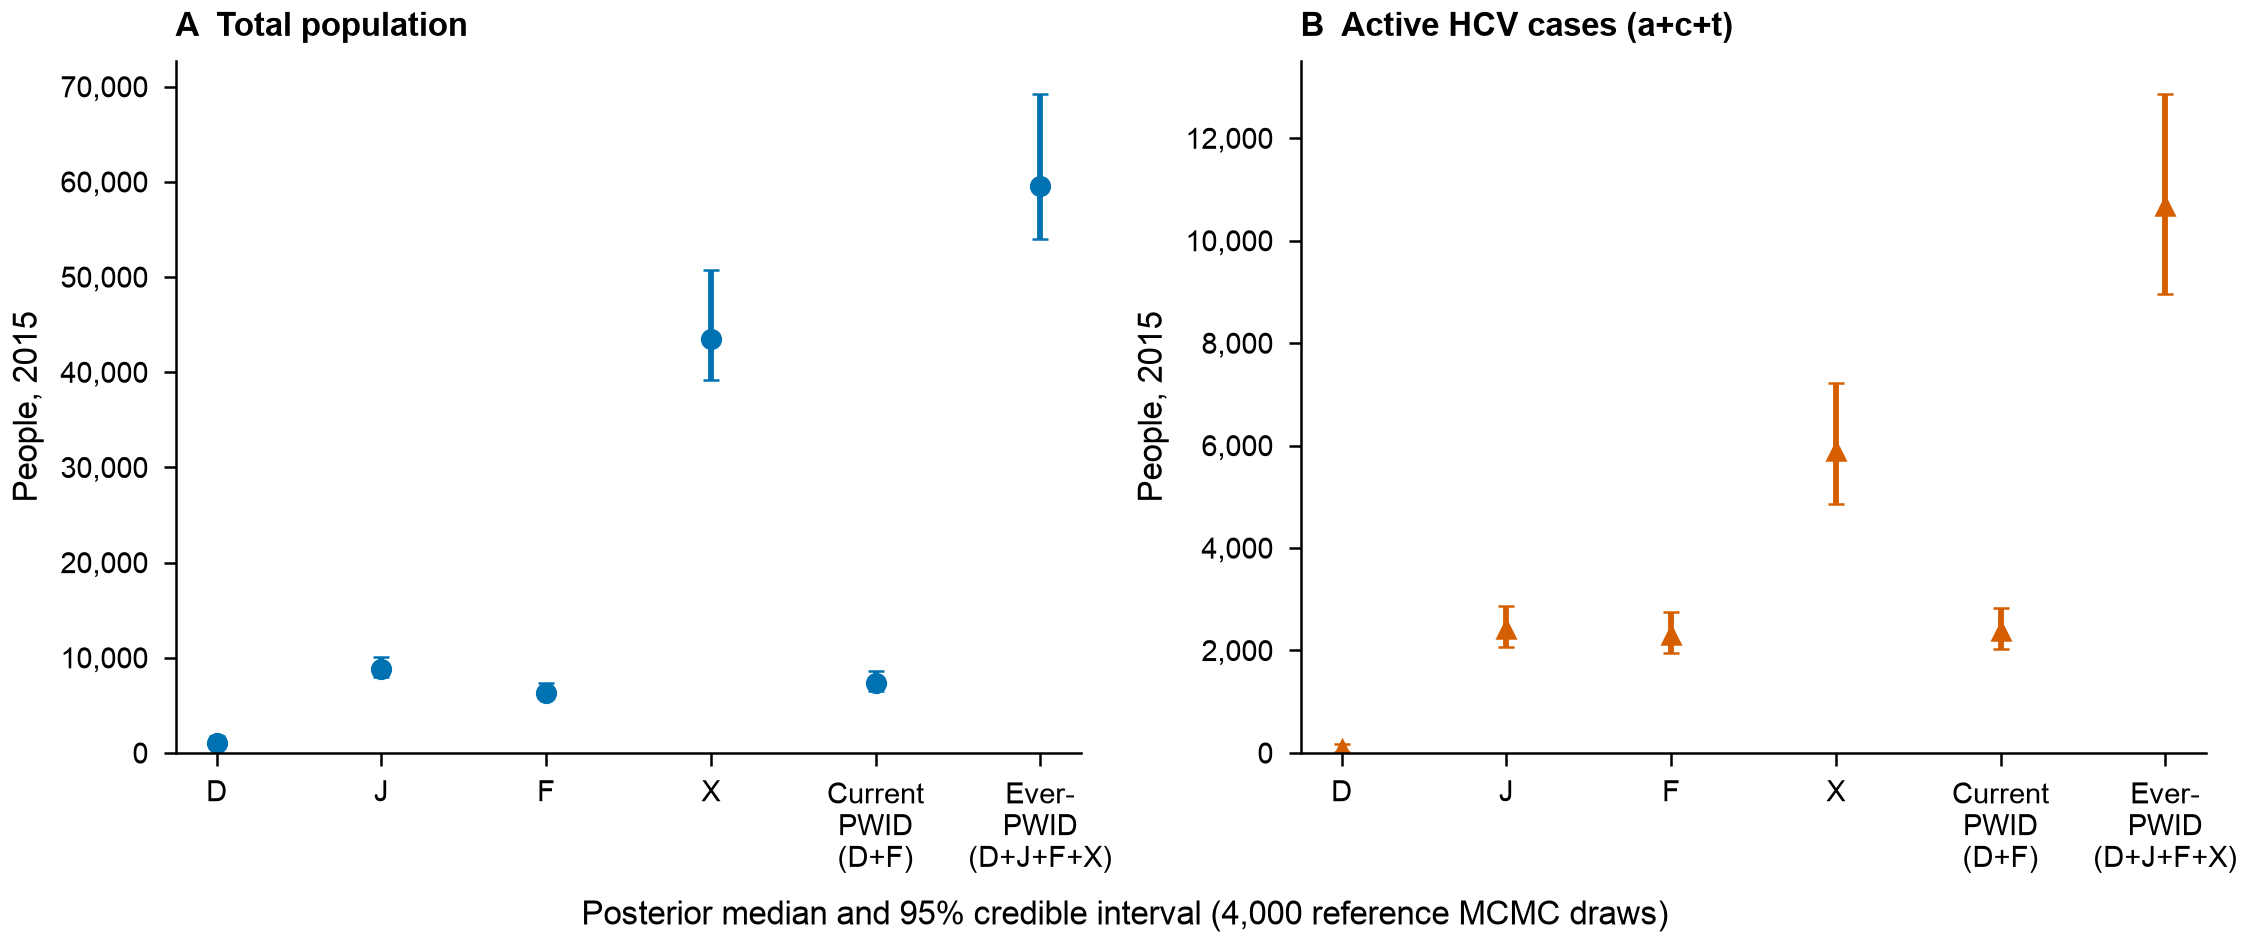

Values plotted in this chart, from the file beside it:
measure, median, lower_95, upper_95, n_draws_used, n_finite_draws, n_equilibrium_pass, posterior_sources, point_estimate, definition
population_D, 1000, 511.1, 1767, 4000, 4000, 4000, mcmc_reference, 1147, u+a+c+t+r; all model states
population_J, 8768, 8000, 10110, 4000, 4000, 4000, mcmc_reference, 8262, u+a+c+t+r; all model states
population_F, 6303, 5736, 7296, 4000, 4000, 4000, mcmc_reference, 5949, u+a+c+t+r; all model states
population_X, 43510, 39167, 50744, 4000, 4000, 4000, mcmc_reference, 41280, u+a+c+t+r; all model states
population_current_PWID, 7332, 6513, 8610, 4000, 4000, 4000, mcmc_reference, 7096, u+a+c+t+r; all model states
population_ever_PWID, 59599, 53968, 69269, 4000, 4000, 4000, mcmc_reference, 56638, u+a+c+t+r; all model states
active_hcv_D, 67.23, 22.03, 169.6, 4000, 4000, 4000, mcmc_reference, 84.52, a+c+t; viremic/active HCV states
active_hcv_J, 2414, 2067, 2860, 4000, 4000, 4000, mcmc_reference, 2227, a+c+t; viremic/active HCV states
active_hcv_F, 2300, 1959, 2755, 4000, 4000, 4000, mcmc_reference, 2101, a+c+t; viremic/active HCV states
active_hcv_X, 5892, 4856, 7216, 4000, 4000, 4000, mcmc_reference, 5434, a+c+t; viremic/active HCV states
active_hcv_current_PWID, 2373, 2026, 2832, 4000, 4000, 4000, mcmc_reference, 2185, a+c+t; viremic/active HCV states
active_hcv_ever_PWID, 10676, 8953, 12867, 4000, 4000, 4000, mcmc_reference, 9846, a+c+t; viremic/active HCV states
